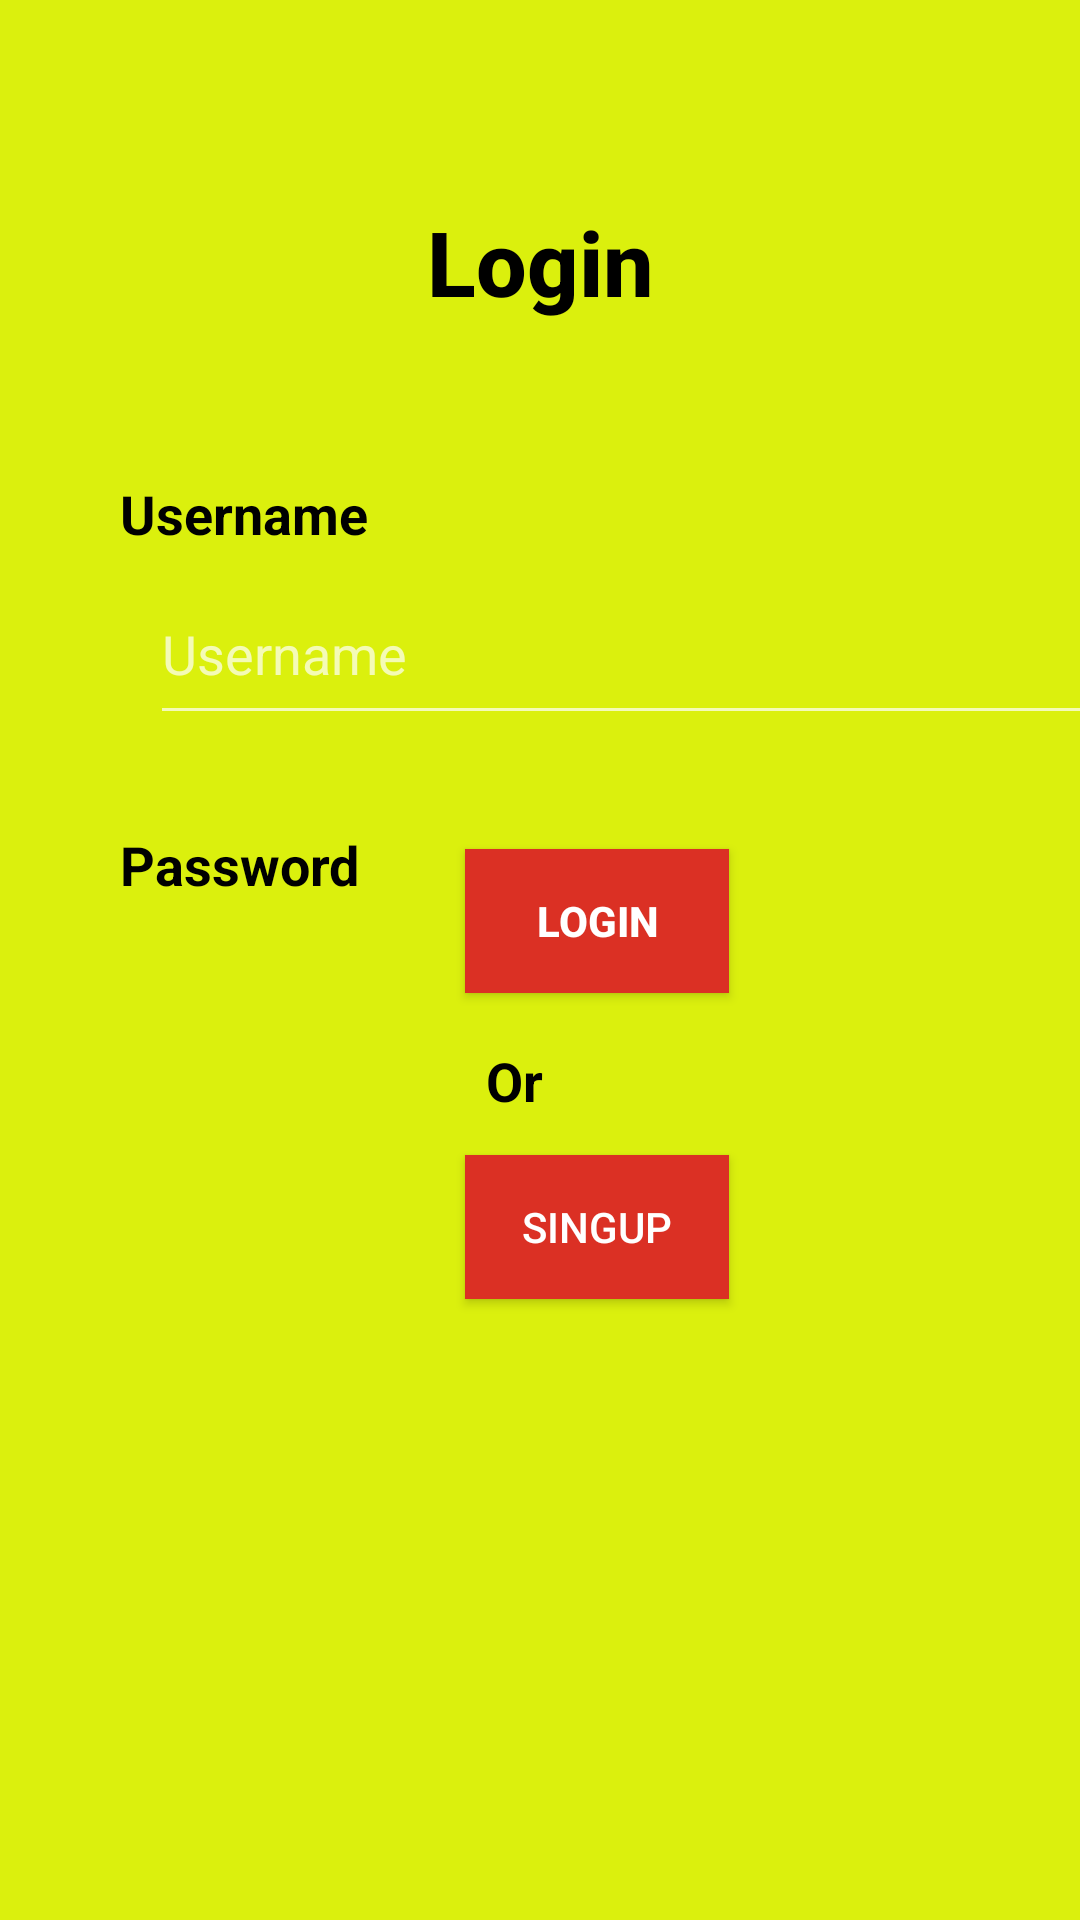

Reconstruct the res/layout file that produces this screen, plus the resources it refers to.
<!-- AndroidManifest.xml: application theme Theme.FireApp -->
<!-- res/layout/activity_loginpage.xml -->
<?xml version="1.0" encoding="utf-8"?>
<androidx.constraintlayout.widget.ConstraintLayout xmlns:android="http://schemas.android.com/apk/res/android"
    xmlns:app="http://schemas.android.com/apk/res-auto"
    xmlns:tools="http://schemas.android.com/tools"
    android:layout_width="match_parent"
    android:layout_height="match_parent"
    android:background="@color/yellow"
    tools:context=".loginpage">

    <TextView
        android:id="@+id/textView2"
        android:layout_width="wrap_content"
        android:layout_height="wrap_content"
        android:layout_marginTop="67dp"
        android:fontFamily="sans-serif-medium"
        android:text="@string/login"
        android:textColor="@color/black"
        android:textSize="30sp"
        android:textStyle="bold"
        app:layout_constraintEnd_toEndOf="parent"
        app:layout_constraintHorizontal_bias="0.5"
        app:layout_constraintStart_toStartOf="parent"
        app:layout_constraintTop_toTopOf="parent" />

    <TextView
        android:id="@+id/textView3"
        android:layout_width="wrap_content"
        android:layout_height="wrap_content"
        android:layout_marginStart="40dp"
        android:layout_marginLeft="40dp"
        android:layout_marginTop="161dp"
        android:layout_marginBottom="124dp"
        android:text="@string/username"
        android:textColor="@color/black"
        android:textSize="18sp"
        android:textStyle="bold"
        app:layout_constraintBottom_toTopOf="@+id/editTextNumberPassword"
        app:layout_constraintStart_toStartOf="parent"
        app:layout_constraintTop_toTopOf="parent" />

    <EditText
        android:id="@+id/editTextTextPersonName"
        android:layout_width="0dp"
        android:layout_height="57dp"
        android:layout_marginStart="10dp"
        android:layout_marginLeft="10dp"
        android:layout_marginTop="188dp"
        android:layout_marginEnd="8dp"
        android:layout_marginRight="8dp"
        android:autofillHints=""
        android:ems="10"
        android:hint="@string/username"
        android:inputType="textPersonName"
        android:textColor="@color/black"
        app:layout_constraintEnd_toEndOf="@+id/editTextNumberPassword"
        app:layout_constraintStart_toStartOf="@+id/textView3"
        app:layout_constraintTop_toTopOf="parent" />

    <TextView
        android:id="@+id/textView4"
        android:layout_width="wrap_content"
        android:layout_height="wrap_content"
        android:layout_marginStart="40dp"
        android:layout_marginLeft="40dp"
        android:layout_marginTop="276dp"
        android:text="@string/password"
        android:textColor="@color/black"
        android:textSize="18sp"
        android:textStyle="bold"
        app:layout_constraintStart_toStartOf="parent"
        app:layout_constraintTop_toTopOf="parent" />

    <EditText
        android:id="@+id/editTextNumberPassword"
        android:layout_width="348dp"
        android:layout_height="0dp"
        android:layout_marginStart="50dp"
        android:layout_marginLeft="50dp"
        android:layout_marginTop="305dp"
        android:layout_marginEnd="13dp"
        android:layout_marginRight="13dp"
        android:layout_marginBottom="111dp"
        android:autofillHints=""
        android:ems="10"
        android:hint="Password"
        android:inputType="numberPassword"
        android:textColor="@color/black"
        app:layout_constraintBottom_toTopOf="@+id/button3"
        app:layout_constraintEnd_toEndOf="parent"
        app:layout_constraintHorizontal_bias="0.0"
        app:layout_constraintStart_toStartOf="parent"
        app:layout_constraintTop_toTopOf="parent"
        app:layout_constraintVertical_bias="0.453" />

    <Button
        android:id="@+id/button2"
        android:layout_width="wrap_content"
        android:layout_height="wrap_content"
        android:layout_marginStart="155dp"
        android:layout_marginLeft="155dp"
        android:layout_marginEnd="155dp"
        android:layout_marginRight="155dp"
        android:layout_marginBottom="300dp"
        android:background="@color/red"
        android:text="@string/login"
        android:textColor="@color/white"
        android:textStyle="bold"
        android:typeface="normal"
        app:layout_constraintBottom_toBottomOf="parent"
        app:layout_constraintEnd_toEndOf="@+id/editTextNumberPassword"
        app:layout_constraintStart_toStartOf="parent"
        app:layout_constraintTop_toBottomOf="@+id/editTextNumberPassword" />

    <TextView
        android:id="@+id/textView5"
        android:layout_width="wrap_content"
        android:layout_height="wrap_content"
        android:layout_marginStart="50dp"
        android:layout_marginLeft="50dp"
        android:layout_marginEnd="50dp"
        android:layout_marginRight="50dp"
        android:layout_marginBottom="50dp"
        android:text="@string/or"
        android:textColor="@color/black"
        android:textSize="18sp"
        android:textStyle="bold"
        app:layout_constraintBottom_toBottomOf="parent"
        app:layout_constraintEnd_toEndOf="parent"
        app:layout_constraintHorizontal_bias="0.465"
        app:layout_constraintStart_toStartOf="parent"
        app:layout_constraintTop_toBottomOf="@+id/button2"
        app:layout_constraintVertical_bias="0.072" />

    <Button
        android:id="@+id/button3"
        android:layout_width="wrap_content"
        android:layout_height="wrap_content"
        android:layout_marginBottom="207dp"
        android:background="@color/red"
        android:text="@string/singup"
        android:textColor="@color/white"
        app:layout_constraintBottom_toBottomOf="parent"
        app:layout_constraintStart_toStartOf="@+id/button2"
        app:layout_constraintTop_toBottomOf="@+id/editTextNumberPassword" />
</androidx.constraintlayout.widget.ConstraintLayout>
<!-- resources referenced by this layout -->
<resources>
  <color name="black">#FF000000</color>
  <color name="red">#DB3024</color>
  <color name="white">#FFFFFFFF</color>
  <color name="yellow">#DBF00D</color>
  <string name="login">Login</string>
  <string name="or">Or</string>
  <string name="password">Password</string>
  <string name="singup">SingUp</string>
  <string name="username">Username</string>
  <style name="Theme.FireApp" parent="Theme.AppCompat.NoActionBar">
          
          <item name="colorPrimary">@color/purple_500</item>
          <item name="colorPrimaryVariant">@color/purple_700</item>
          <item name="colorOnPrimary">@color/yellow</item>
          
          <item name="colorSecondary">@color/teal_200</item>
          <item name="colorSecondaryVariant">@color/teal_700</item>
          <item name="colorOnSecondary">@color/black</item>
          
          <item name="android:statusBarColor" tools:targetApi="l">?attr/colorPrimaryVariant</item>
          
      </style>
  <color name="purple_500">#FF6200EE</color>
  <color name="purple_700">#FF3700B3</color>
  <color name="teal_200">#FF03DAC5</color>
  <color name="teal_700">#FF018786</color>
</resources>
